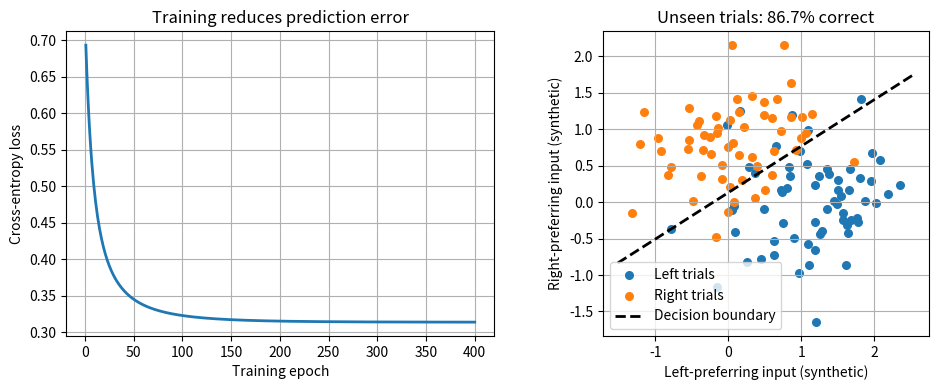
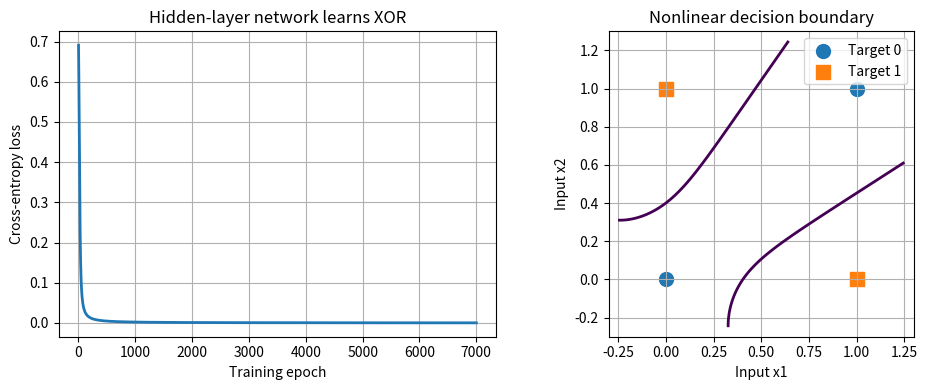

Write Python code to recreate these figures, in order.
"""Demo 0 — one artificial neuron (parallel to ANN_Demo0_OneNeuron.m).

Requires only Python and NumPy. These input values are illustrative, not neural recordings.
Run: python ANN_Demo0_OneNeuron.py
"""
import numpy as np

# Inputs: synthetic activity of left- and right-preferring populations.
x = np.array([0.8, 0.2])
w = np.array([-2.0, 2.0])  # weights chosen by hand, not learned here
b = 0.0                    # decision bias

z = float(x @ w + b)
p_right = 1.0 / (1.0 + np.exp(-z))

print(f"Weighted input z = {z:.2f}")
print(f"P(right) = {p_right:.3f}")
print("Decision:", "RIGHT" if p_right >= 0.5 else "LEFT")

# EXERCISES
# 1. Change x to [0.2, 0.8]. What happens?
# 2. Set both weights to zero. What does the neuron predict?
# 3. Change b to +2. How does bias affect the decision?
# 4. Why is this NOT yet a learning demonstration?


"""Demo 1 — train one artificial decision neuron on synthetic sensory activity.

Parallel to ANN_Demo1_SensoryDecision.m: same task, model, parameters,
learning rule, and plots. Python and MATLAB draw different random trials,
so individual numbers will not match exactly, even with seed 12.

Requires: NumPy, Matplotlib. Run: python ANN_Demo1_SensoryDecision.py
"""
import numpy as np
import matplotlib.pyplot as plt

rng = np.random.default_rng(12)
sensory_noise = 0.6        # TRY: 0.2, 0.6, 1.2
n_train, n_test = 240, 120
learning_rate = 0.4
n_epochs = 400


def motion_trials(n, noise):
    """Synthetic left/right inputs; labels 0=left, 1=right.

    This is an illustrative sensory readout, NOT recorded MT neurons.
    """
    y = (rng.random(n) > 0.5).astype(float)
    X = noise * rng.standard_normal((n, 2))
    X[:, 0] += 0.9 * (1.0 - y)  # left-preferring input
    X[:, 1] += 0.9 * y          # right-preferring input
    return X, y


def sigmoid(z):
    return 1.0 / (1.0 + np.exp(-np.clip(z, -30.0, 30.0)))


# Independent training and held-out test trials.
X_train, y_train = motion_trials(n_train, sensory_noise)
X_test, y_test = motion_trials(n_test, sensory_noise)

# Train a single sigmoid neuron by supervised gradient descent.
w = np.zeros(2)
b = 0.0
loss = np.zeros(n_epochs)
for epoch in range(n_epochs):
    p = sigmoid(X_train @ w + b)
    p_safe = np.clip(p, 1e-10, 1.0 - 1e-10)
    loss[epoch] = -np.mean(y_train*np.log(p_safe) + (1-y_train)*np.log(1-p_safe))

    error_signal = p - y_train
    grad_w = X_train.T @ error_signal / n_train
    grad_b = error_signal.mean()
    w -= learning_rate * grad_w
    b -= learning_rate * grad_b

p_test = sigmoid(X_test @ w + b)
pred_test = (p_test >= 0.5).astype(float)
accuracy = np.mean(pred_test == y_test)

print("DEMO 1 - NOISY SENSORY DECISIONS")
print(f"Noise level: {sensory_noise:.2f}")
print(f"Weights: left = {w[0]:+.3f}, right = {w[1]:+.3f}; bias = {b:+.3f}")
print(f"Test accuracy: {100*accuracy:.1f}% (chance expectation = 50%)")

fig, (ax1, ax2) = plt.subplots(1, 2, figsize=(10, 4))
ax1.plot(np.arange(1, n_epochs+1), loss, linewidth=2)
ax1.set(xlabel="Training epoch", ylabel="Cross-entropy loss",
        title="Training reduces prediction error")
ax1.grid(True)

left = y_test == 0
right = y_test == 1
ax2.scatter(X_test[left, 0], X_test[left, 1], label="Left trials", s=30)
ax2.scatter(X_test[right, 0], X_test[right, 1], label="Right trials", s=30)
xs = np.linspace(X_test[:, 0].min()-.2, X_test[:, 0].max()+.2, 150)
if abs(w[1]) > 1e-9:
    ys = -(w[0]*xs + b) / w[1]
    ax2.plot(xs, ys, "k--", linewidth=2, label="Decision boundary")
ax2.set(xlabel="Left-preferring input (synthetic)",
        ylabel="Right-preferring input (synthetic)",
        title=f"Unseen trials: {100*accuracy:.1f}% correct")
ax2.set_aspect("equal", adjustable="box")
ax2.legend()
ax2.grid(True)
fig.tight_layout()
plt.show()

# QUESTIONS
# 1. Does test accuracy decrease as sensory_noise increases?
# 2. Does changing noise change the input observations, the learning rule, or both?
# 3. What do the signs of the learned weights mean?
# 4. Why is performance evaluated on new trials?
# IMPORTANT: supervised gradient descent is NOT Hebbian LTP.


"""Demo 2 — linear neuron versus one nonlinear hidden layer on XOR.

Parallel to ANN_Demo2_XOR.m: the same four examples, exact starting
weights, 4 tanh hidden units, sigmoid output, gradient descent, and plots.
The four examples are BOTH training and evaluation: this is NOT a test
of generalization to new data.

Requires: NumPy, Matplotlib. Run: python ANN_Demo2_XOR.py
"""
import numpy as np
import matplotlib.pyplot as plt

X = np.array([[0., 0.], [0., 1.], [1., 0.], [1., 1.]])
t = np.array([0., 1., 1., 0.])
n = len(t)
eta = 1.0
n_epochs = 7000


def sigmoid(z):
    return 1.0 / (1.0 + np.exp(-np.clip(z, -30.0, 30.0)))


# First: one linear sigmoid neuron cannot separate XOR classes.
w_linear = np.zeros(2)
b_linear = 0.0
for epoch in range(n_epochs):
    p = sigmoid(X @ w_linear + b_linear)
    delta = (p - t)/n
    w_linear -= eta * (X.T @ delta)
    b_linear -= eta * delta.sum()
p_linear = sigmoid(X @ w_linear + b_linear)

# Next: 2 inputs -> 4 tanh hidden units -> 1 sigmoid output.
# Same fixed initial weights as the MATLAB version.
W1 = np.array([[0.6, -0.9, 0.5, 1.2],
               [0.8,  0.7, -1.1, -0.5]])
b1 = np.zeros(4)
W2 = np.array([0.3, -0.5, 0.8, -0.2])
b2 = 0.0
loss = np.zeros(n_epochs)

for epoch in range(n_epochs):
    H = np.tanh(X @ W1 + b1)
    p = sigmoid(H @ W2 + b2)
    p_safe = np.clip(p, 1e-10, 1-1e-10)
    loss[epoch] = -np.mean(t*np.log(p_safe) + (1-t)*np.log(1-p_safe))

    # Backpropagation in NumPy: propagate prediction error backward.
    delta_out = (p-t)/n
    grad_W2 = H.T @ delta_out
    grad_b2 = delta_out.sum()
    delta_hidden = np.outer(delta_out, W2)*(1-H**2)
    grad_W1 = X.T @ delta_hidden
    grad_b1 = delta_hidden.sum(axis=0)

    W1 -= eta*grad_W1
    b1 -= eta*grad_b1
    W2 -= eta*grad_W2
    b2 -= eta*grad_b2

H = np.tanh(X @ W1 + b1)
p_network = sigmoid(H @ W2 + b2)

print("DEMO 2 - XOR")
print("x1 x2 | target | one neuron | hidden layer")
for k in range(n):
    print(f" {int(X[k,0])}  {int(X[k,1])} |   {int(t[k])}    |   {p_linear[k]:.3f}    |    {p_network[k]:.3f}")
print(f"Linear training accuracy: {100*np.mean((p_linear>=0.5)==t):.0f}%")
print(f"Network training accuracy: {100*np.mean((p_network>=0.5)==t):.0f}%")
print("NOTE: these are the 4 training cases, not an independent test set.")

fig, (ax1, ax2) = plt.subplots(1, 2, figsize=(10, 4))
ax1.plot(np.arange(1, n_epochs+1), loss, linewidth=2)
ax1.set(xlabel="Training epoch", ylabel="Cross-entropy loss",
        title="Hidden-layer network learns XOR")
ax1.grid(True)

xx, yy = np.meshgrid(np.linspace(-.25, 1.25, 100),
                     np.linspace(-.25, 1.25, 100))
Q = np.column_stack((xx.ravel(), yy.ravel()))
HQ = np.tanh(Q @ W1 + b1)
pq = sigmoid(HQ @ W2 + b2).reshape(xx.shape)
ax2.contour(xx, yy, pq, levels=[0.5], linewidths=2)
ax2.scatter(X[t==0,0], X[t==0,1], marker="o", label="Target 0", s=100)
ax2.scatter(X[t==1,0], X[t==1,1], marker="s", label="Target 1", s=100)
ax2.set(xlabel="Input x1", ylabel="Input x2", title="Nonlinear decision boundary")
ax2.set(xlim=(-.3, 1.3), ylim=(-.3, 1.3))
ax2.set_aspect("equal", adjustable="box")
ax2.grid(True)
ax2.legend()
fig.tight_layout()
plt.show()

# QUESTIONS
# 1. Can one straight line separate the XOR classes?
# 2. Why does adding nonlinear hidden units change what the network can learn?
# 3. Is 100% accuracy on four training cases evidence of generalization? (No.)
# 4. Try reducing the hidden-unit count. Update W1, b1, W2 consistently.
# CAUTION: artificial hidden layers are not anatomical cortical layers.
